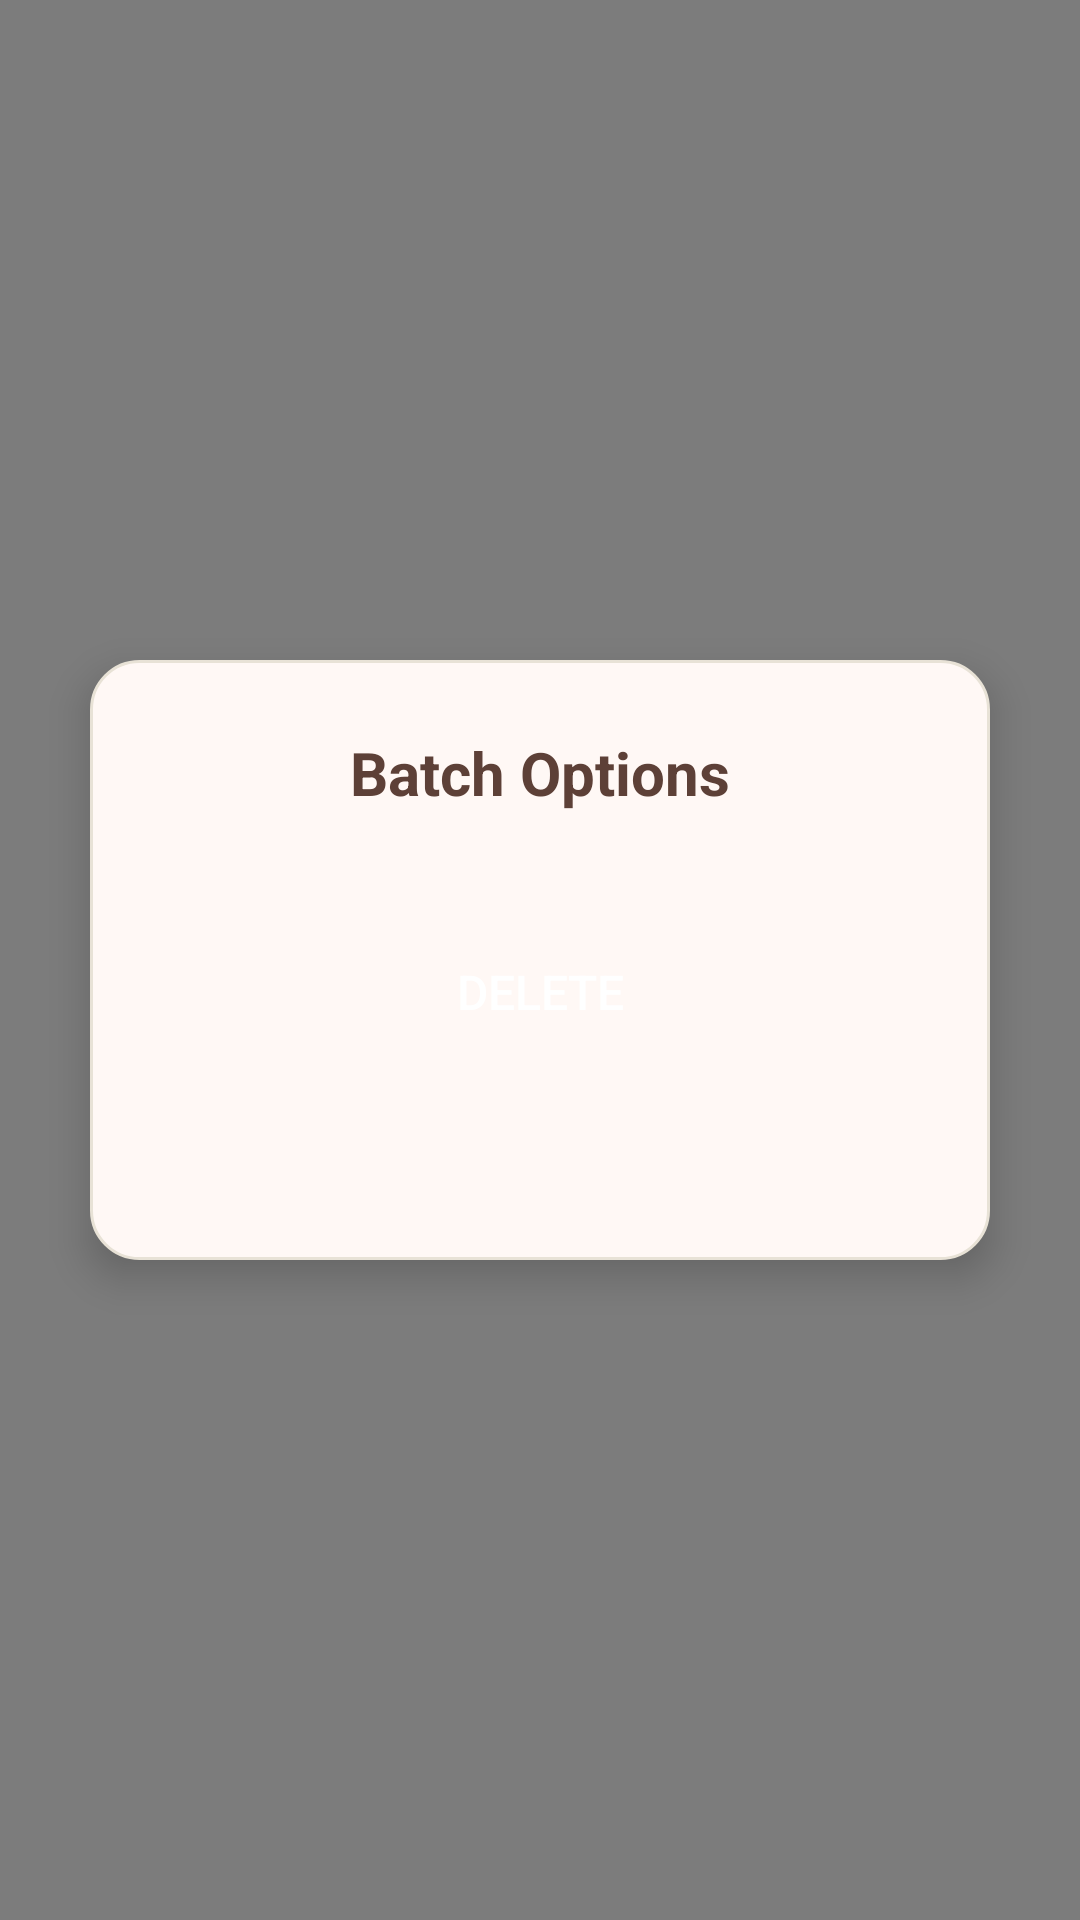

Layout XML and referenced resources for this Android screen:
<!-- AndroidManifest.xml: application theme Theme.MXM_know -->
<!-- res/layout/dialog_batch_options.xml -->
<?xml version="1.0" encoding="utf-8"?>
<LinearLayout xmlns:android="http://schemas.android.com/apk/res/android"
    android:layout_width="match_parent"
    android:layout_height="match_parent"
    android:orientation="vertical"
    android:gravity="center"
    android:background="#80000000">

    <LinearLayout
        android:layout_width="300dp"
        android:layout_height="200dp"
        android:orientation="vertical"
        android:padding="24dp"
        android:background="@drawable/dialog_options_bg"
        android:elevation="8dp">

        <TextView
            android:id="@+id/tvTitle"
            android:layout_width="wrap_content"
            android:layout_height="wrap_content"
            android:layout_gravity="center_horizontal"
            android:layout_marginBottom="32dp"
            android:text="Batch Options"
            android:textColor="#5D4037"
            android:textSize="20sp"
            android:textStyle="bold" />

        <Button
            android:id="@+id/btnDeleteBatch"
            android:layout_width="match_parent"
            android:layout_height="55dp"
            android:background="@drawable/btn_delete_bg"
            android:text="DELETE"
            android:textColor="#FFFFFF"
            android:textSize="16sp"
            />

    </LinearLayout>
</LinearLayout>
<!-- resources referenced by this layout -->
<resources>
  <!-- drawable dialog_options_bg (drawable) -->
  <?xml version="1.0" encoding="utf-8"?>
  <shape xmlns:android="http://schemas.android.com/apk/res/android"
      android:shape="rectangle">
      <corners android:radius="16dp" />
      <solid android:color="#FFF8F5" />
      <stroke
          android:width="1dp"
          android:color="#E8E2D6" />
  </shape>
  <style name="Theme.MXM_know" parent="android:Theme.Material.Light.NoActionBar" />
</resources>
